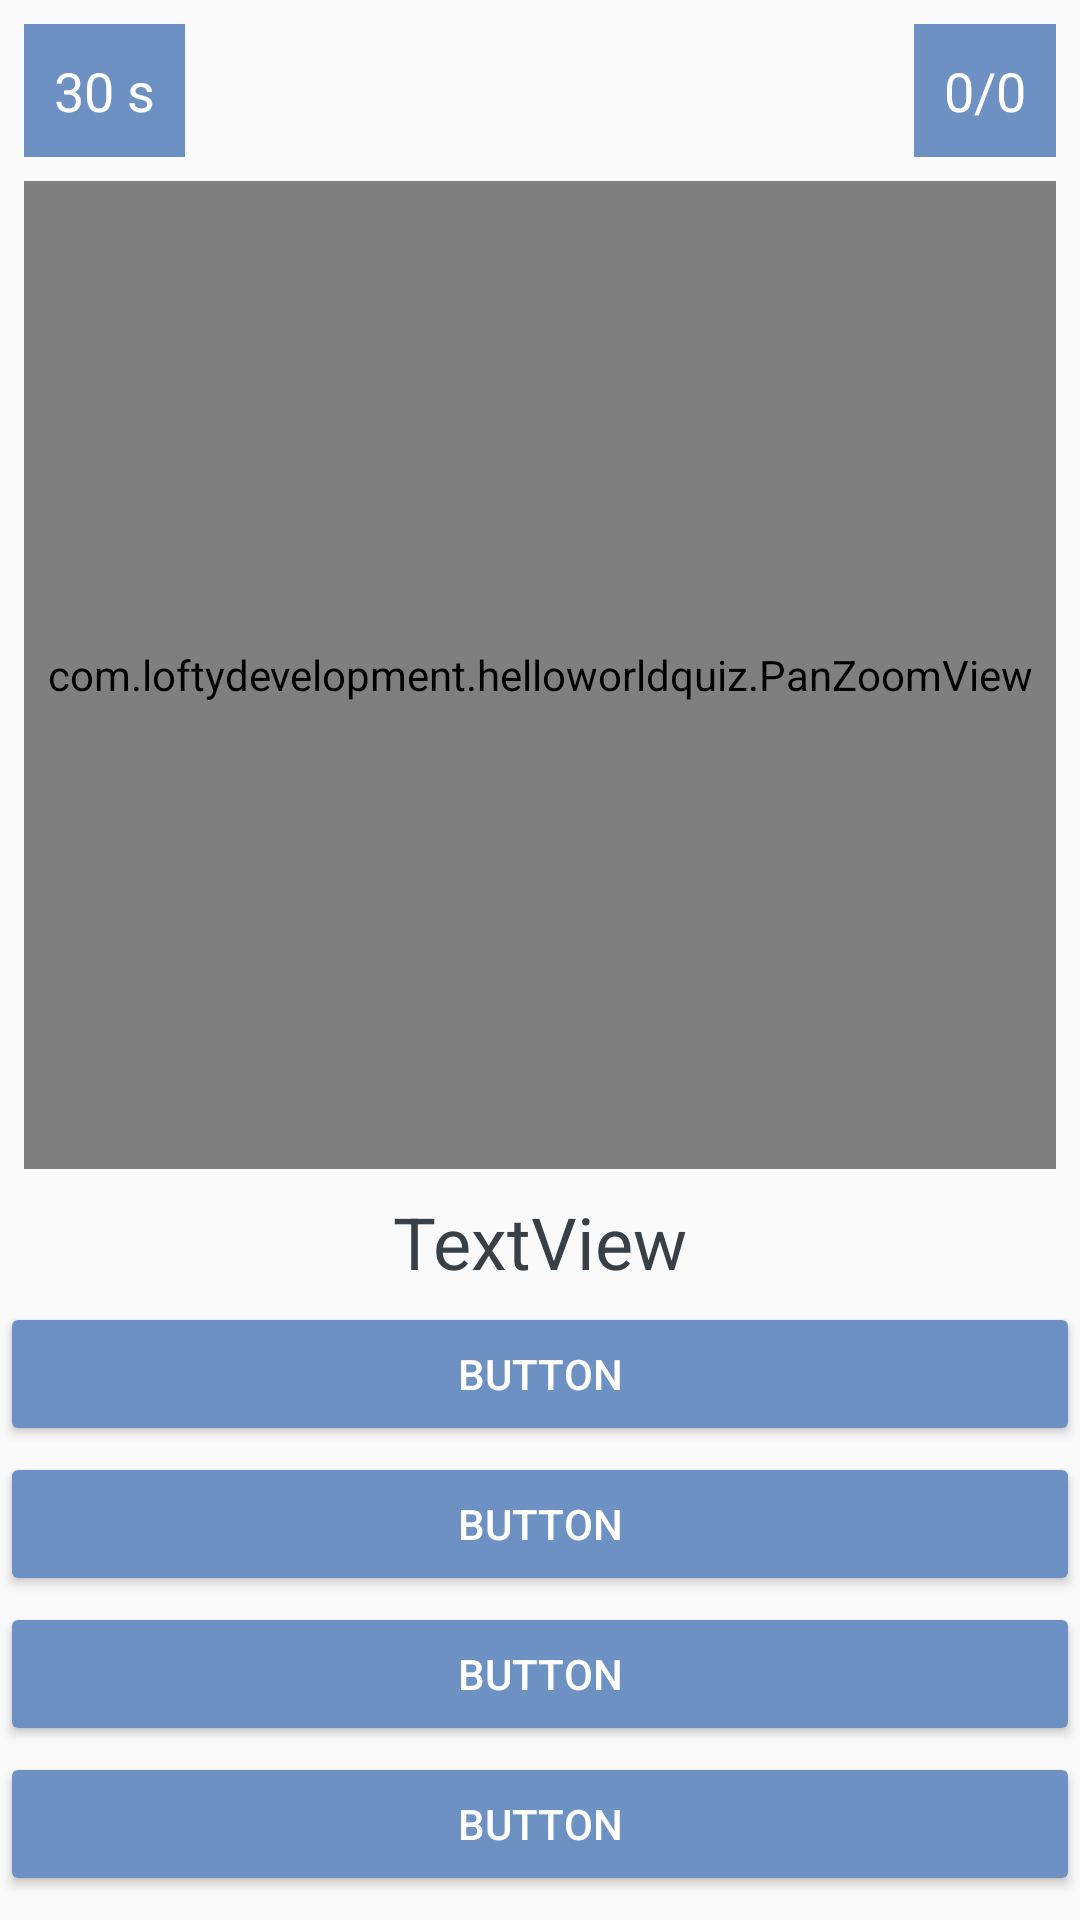

The Android layout XML behind this screen, and the referenced resources:
<!-- AndroidManifest.xml: application theme AppTheme -->
<!-- res/layout/activity_quiz.xml -->
<?xml version="1.0" encoding="utf-8"?>
<android.support.constraint.ConstraintLayout
        xmlns:android="http://schemas.android.com/apk/res/android"
        xmlns:tools="http://schemas.android.com/tools"
        xmlns:app="http://schemas.android.com/apk/res-auto"
        android:layout_width="match_parent"
        android:layout_height="match_parent"
        tools:context=".QuizActivity" android:background="@drawable/background_light_blue">

    <TextView
            android:text="30 s"
            android:layout_width="wrap_content"
            android:layout_height="wrap_content"
            android:id="@+id/tvTimer"
            app:layout_constraintStart_toStartOf="parent"
            android:layout_marginStart="8dp"
            android:layout_marginTop="8dp"
            app:layout_constraintTop_toTopOf="parent"
            android:textSize="18sp"
            android:background="#6C91C2"
            android:padding="10dp"
            android:textColor="#ffffff"/>

    <TextView
            android:text="0/0"
            android:layout_width="wrap_content"
            android:layout_height="wrap_content"
            android:id="@+id/tvPoints"
            app:layout_constraintEnd_toEndOf="parent"
            android:layout_marginEnd="8dp"
            android:layout_marginTop="8dp"
            app:layout_constraintTop_toTopOf="parent"
            android:padding="10dp"
            android:textSize="18sp"
            android:background="#6C91C2"
            android:textColor="#ffffff"/>
    <com.loftydevelopment.helloworldquiz.PanZoomView
            android:layout_width="0dp"
            android:layout_height="0dp" app:srcCompat="@mipmap/ic_launcher"
            app:layout_constraintStart_toStartOf="parent"
            app:layout_constraintEnd_toEndOf="parent" android:id="@+id/ivLanguageImg" android:layout_marginTop="8dp"
            app:layout_constraintTop_toBottomOf="@+id/tvTimer"
            app:layout_constraintBottom_toTopOf="@+id/tvResult" android:layout_marginEnd="8dp"
            android:layout_marginStart="8dp" android:layout_marginBottom="8dp"/>
    <Button
            android:text="Button"
            android:layout_width="0dp"
            android:layout_height="wrap_content"
            app:layout_constraintStart_toStartOf="parent" app:layout_constraintEnd_toEndOf="parent"
            android:id="@+id/btAnswer3" android:layout_marginBottom="8dp"
            app:layout_constraintBottom_toBottomOf="parent" android:tag="3" android:onClick="chooseAnswer"/>
    <Button
            android:text="Button"
            android:layout_width="0dp"
            android:layout_height="wrap_content"
            app:layout_constraintStart_toStartOf="parent" app:layout_constraintEnd_toEndOf="parent"
            android:id="@+id/btAnswer2" android:layout_marginBottom="2dp"
            app:layout_constraintBottom_toTopOf="@+id/btAnswer3" android:tag="2" android:onClick="chooseAnswer"/>
    <Button
            android:text="Button"
            android:layout_width="0dp"
            android:layout_height="wrap_content"
            app:layout_constraintStart_toStartOf="parent" app:layout_constraintEnd_toEndOf="parent"
            android:id="@+id/btAnswer1" android:layout_marginBottom="2dp"
            app:layout_constraintBottom_toTopOf="@+id/btAnswer2" android:tag="1" android:onClick="chooseAnswer"/>
    <Button
            android:text="Button"
            android:layout_width="0dp"
            android:layout_height="wrap_content"
            app:layout_constraintStart_toStartOf="parent" app:layout_constraintEnd_toEndOf="parent"
            android:id="@+id/btAnswer0" android:layout_marginBottom="2dp"
            app:layout_constraintBottom_toTopOf="@+id/btAnswer1" android:tag="0" android:onClick="chooseAnswer"/>
    <TextView
            android:text="TextView"
            android:layout_width="wrap_content"
            android:layout_height="wrap_content"
            app:layout_constraintStart_toStartOf="parent" app:layout_constraintEnd_toEndOf="parent"
            android:id="@+id/tvResult" android:layout_marginBottom="4dp"
            app:layout_constraintBottom_toTopOf="@+id/btAnswer0" android:textSize="24sp" android:textColor="#373F47"/>

</android.support.constraint.ConstraintLayout>
<!-- resources referenced by this layout -->
<resources>
  <!-- mipmap ic_launcher: png bitmap (mipmap-hdpi, 6051 bytes) -->
  <style name="AppTheme" parent="Theme.AppCompat.Light.DarkActionBar">
          
          <item name="colorPrimary">@color/colorPrimary</item>
          <item name="colorPrimaryDark">@color/colorPrimaryDark</item>
          <item name="colorAccent">@color/colorAccent</item>
          <item name="android:buttonStyle">@style/Widget.AppCompat.Button.Colored</item>
      </style>
  <color name="colorPrimary">#6C91C2</color>
  <color name="colorPrimaryDark">#4B6587</color>
  <color name="colorAccent">#6C91C2</color>
</resources>
